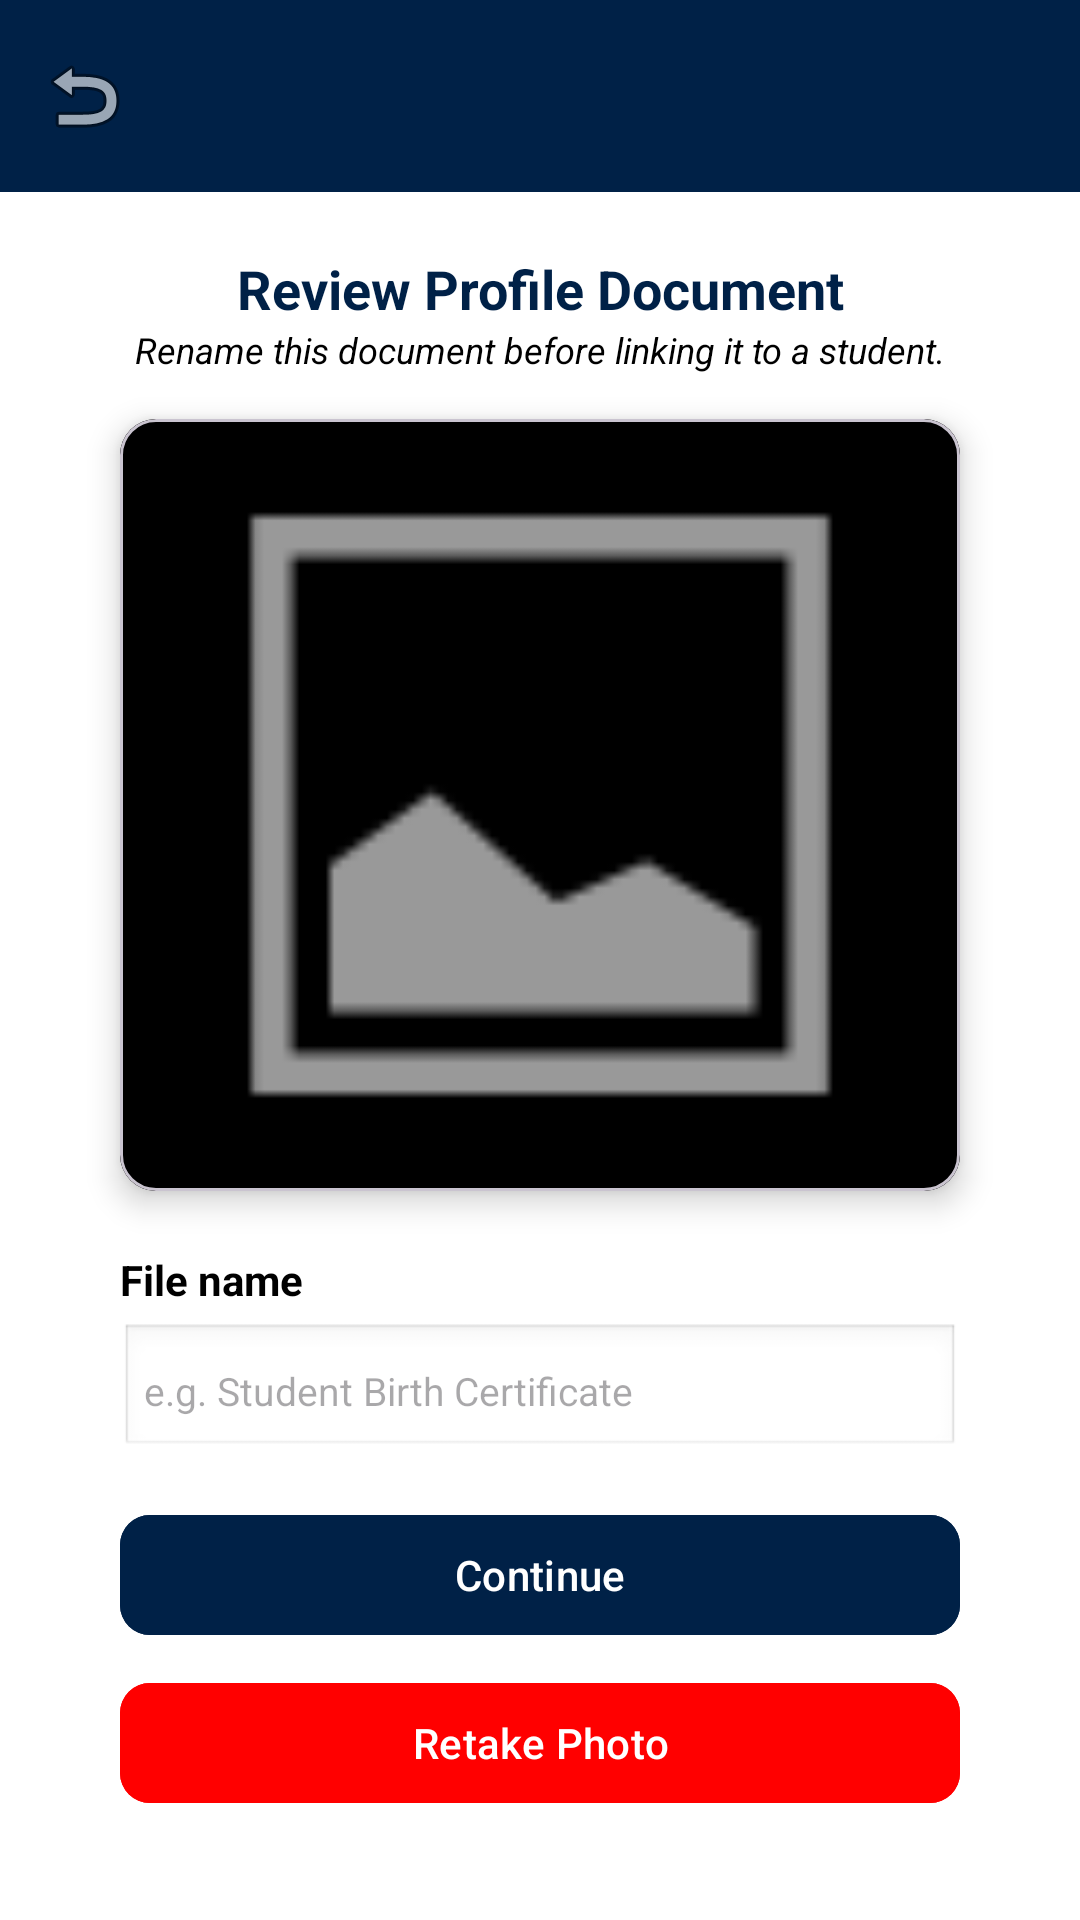

This screen was rendered from an Android layout file. Write that file and the resources it references.
<!-- AndroidManifest.xml: application theme Theme.RegistrarOfficeMobileDocumentScannerwithArchivingSystemMobileFrontEnd -->
<!-- res/layout/activity_profiling_rename.xml -->
<?xml version="1.0" encoding="utf-8"?>
<androidx.constraintlayout.widget.ConstraintLayout xmlns:android="http://schemas.android.com/apk/res/android"
    xmlns:app="http://schemas.android.com/apk/res-auto"
    android:layout_width="match_parent"
    android:layout_height="match_parent"
    android:background="@color/white">

    <com.google.android.material.appbar.AppBarLayout
        android:id="@+id/appBarLayout"
        android:layout_width="match_parent"
        android:layout_height="wrap_content"
        app:layout_constraintTop_toTopOf="parent">

        <androidx.appcompat.widget.Toolbar
            android:id="@+id/toolbar"
            android:layout_width="match_parent"
            android:layout_height="?attr/actionBarSize"
            android:background="@color/primary_blue"
            app:navigationIcon="@android:drawable/ic_menu_revert" />
    </com.google.android.material.appbar.AppBarLayout>

    <TextView
        android:id="@+id/previewTitle"
        android:layout_width="wrap_content"
        android:layout_height="wrap_content"
        android:layout_marginTop="20dp"
        android:text="Review Profile Document"
        android:textColor="@color/primary_blue"
        android:textSize="18sp"
        android:textStyle="bold"
        app:layout_constraintEnd_toEndOf="parent"
        app:layout_constraintStart_toStartOf="parent"
        app:layout_constraintTop_toBottomOf="@id/appBarLayout" />

    <TextView
        android:id="@+id/previewSubtitle"
        android:layout_width="wrap_content"
        android:layout_height="wrap_content"
        android:text="Rename this document before linking it to a student."
        android:textColor="@color/black"
        android:textSize="12sp"
        android:textStyle="italic"
        app:layout_constraintEnd_toEndOf="parent"
        app:layout_constraintStart_toStartOf="parent"
        app:layout_constraintTop_toBottomOf="@id/previewTitle" />

    <com.google.android.material.card.MaterialCardView
        android:id="@+id/imagePreviewCard"
        android:layout_width="0dp"
        android:layout_height="0dp"
        android:layout_marginHorizontal="40dp"
        android:layout_marginTop="15dp"
        android:layout_marginBottom="20dp"
        app:cardCornerRadius="12dp"
        app:cardElevation="6dp"
        app:layout_constraintBottom_toTopOf="@id/bottomSection"
        app:layout_constraintEnd_toEndOf="parent"
        app:layout_constraintStart_toStartOf="parent"
        app:layout_constraintTop_toBottomOf="@id/previewSubtitle">

        <ImageView
            android:id="@+id/ivPreview"
            android:layout_width="match_parent"
            android:layout_height="match_parent"
            android:background="@color/black"
            android:scaleType="centerCrop"
            android:src="@android:drawable/ic_menu_gallery" />

    </com.google.android.material.card.MaterialCardView>

    <LinearLayout
        android:id="@+id/bottomSection"
        android:layout_width="match_parent"
        android:layout_height="wrap_content"
        android:background="@color/white"
        android:orientation="vertical"
        android:paddingHorizontal="40dp"
        android:paddingBottom="35dp"
        app:layout_constraintBottom_toBottomOf="parent">

        <TextView
            android:layout_width="wrap_content"
            android:layout_height="wrap_content"
            android:text="File name"
            android:textColor="@color/black"
            android:textSize="14sp"
            android:textStyle="bold" />

        <EditText
            android:id="@+id/etFileName"
            android:layout_width="match_parent"
            android:layout_height="45dp"
            android:layout_marginTop="5dp"
            android:background="@android:drawable/edit_text"
            android:hint="e.g. Student Birth Certificate"
            android:inputType="text"
            android:padding="8dp"
            android:textSize="13sp" />

        <com.google.android.material.button.MaterialButton
            android:id="@+id/btnContinue"
            android:layout_width="match_parent"
            android:layout_height="wrap_content"
            android:layout_marginTop="15dp"
            android:backgroundTint="@color/primary_blue"
            android:text="Continue"
            android:textAllCaps="false"
            app:cornerRadius="10dp" />

        <com.google.android.material.button.MaterialButton
            android:id="@+id/btnRetake"
            android:layout_width="match_parent"
            android:layout_height="wrap_content"
            android:layout_marginTop="8dp"
            android:backgroundTint="@color/red"
            android:text="Retake Photo"
            android:textAllCaps="false"
            app:cornerRadius="10dp" />

    </LinearLayout>

</androidx.constraintlayout.widget.ConstraintLayout>
<!-- resources referenced by this layout -->
<resources>
  <color name="black">#FF000000</color>
  <color name="primary_blue">#002147</color>
  <color name="red">#FF0000</color>
  <color name="white">#FFFFFFFF</color>
  <style name="Theme.RegistrarOfficeMobileDocumentScannerwithArchivingSystemMobileFrontEnd" parent="Base.Theme.RegistrarOfficeMobileDocumentScannerwithArchivingSystemMobileFrontEnd" />
  <style name="Base.Theme.RegistrarOfficeMobileDocumentScannerwithArchivingSystemMobileFrontEnd" parent="Theme.Material3.DayNight.NoActionBar">
          
          
      </style>
</resources>
